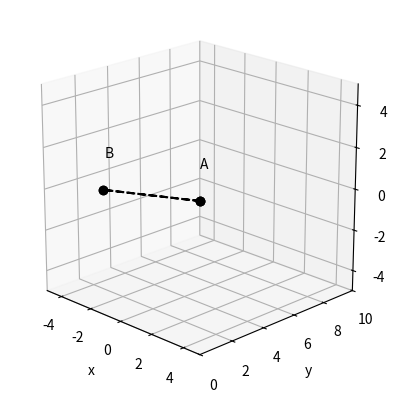
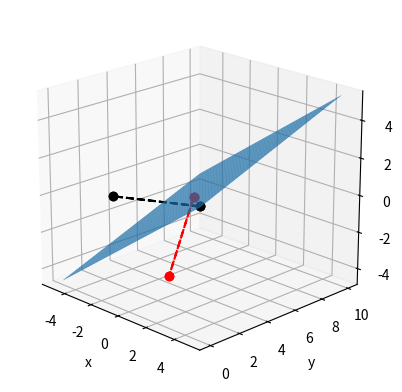
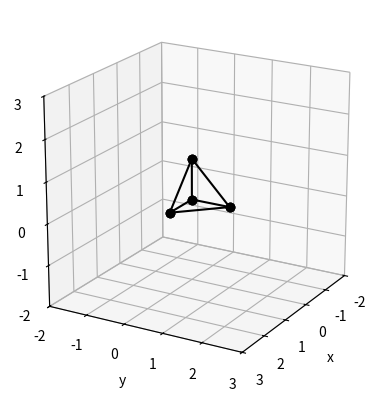
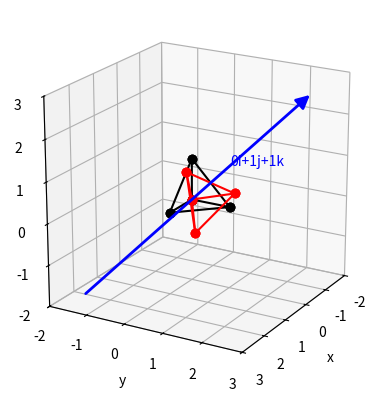
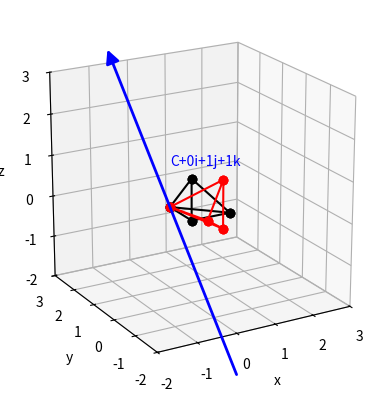

These figures' Python source, in order:
#!/usr/bin/env python
# coding: utf-8

# # More 3D Coordinate Transformations
# 
# We have already shown how Python is capable of performing and visualing the standard set of operations for 3D graphics transformations.
# 
# There are several additional useful operations than can be performed by matrices. This notebook will examine two of these: reflection in a given plane and rotation about an axis.

# In[1]:


## Libraries
import numpy as np
import math 
import matplotlib.pyplot as plt
import sympy as sym
from mpl_toolkits.mplot3d import Axes3D
from matplotlib.patches import FancyArrowPatch
from mpl_toolkits.mplot3d import proj3d


# ## Mirror reflection in a given plane
# 
# We have been shown in the lectures that reflecting an object in the plane $ ax+by+cz=0$ can be performed by multiplying a set of homogenous coordinates by the reflection matrix
# 
# $$
# M_{\rm{reflection}} = 
# 	{\begin{pmatrix}
# 	-a^2+^2+c^2 & -2ab & -2ac & 0  \\
# 	-2ab & a^2-b^2+c^2 & -2cb & 0  \\
# 	-2ac & -2bc & a^2+b^2-c^2 & 0  \\
# 	a & b & c & a^2+b^2+c^2 
# 	\end{pmatrix}}.
# $$
# 
# The additional factor of $a^2+b^2+c^2$ in the bottom right element of this matrix means that we often need to remember to check that we have returned to homogenous coordinates after the calculation has been carried out.
# 
# To test this, we will repeat one of the examples shown in the lectures:
# 
# ### Lecture Example:
# **Calculate the images of the points $(3,2,1)$ and $(-1,0,1)$ when reflected in the plane $2x+y-3z=4$**.
# 

# Let's set up a matrix of positions that we can transform. 

# In[2]:


x_vals = np.array([3, -1])
y_vals = np.array([2, 0])
z_vals = np.array([1, 1])
p = np.array([x_vals, y_vals, z_vals])


# Before we perform the transformation, let's plot the two positions and (because we can) draw a line between the two points:

# In[3]:


lx=np.append(x_vals,x_vals[0]) #drawing the line between the last and first coord
ly=np.append(y_vals,y_vals[0])
lz=np.append(z_vals,z_vals[0])
ax = plt.figure().add_subplot(projection='3d')
ax.view_init(elev=20, azim=315, roll=0)
ax.plot(lx, ly, lz, 'ko', linestyle="--")
ax.plot(x_vals, y_vals, z_vals, 'ko')
ax.text(lx[0]-1, ly[0]+1, lz[0]+1, "A", c='k')
ax.text(lx[1]-1, ly[1]+1, lz[1]+1, "B", c='k')
ax.set_xlabel('x')
ax.set_ylabel('y')
ax.set_zlabel('z')
ax.axes.set_xlim3d(left=-5, right=5) 
ax.axes.set_ylim3d(bottom=0, top=10) 
ax.axes.set_zlim3d(bottom=-5, top=5)
plt.gca().set_aspect('equal')
plt.show()


# We need to make sure that we convert our arrays into the correct shape vector and include homogenous coordinates. In this case, rather than specifying the number of 1's needed, I will use Python to count the number of points and produce an array of the same length, initialised by "1" in each element.
# Thus we can create our matrix of coordinates, formatted in the same way shown in class:

# In[4]:


nr = [1 for x in range(len(x_vals))]
hp = np.vstack([p, nr])
print(hp.transpose())


# Now we can turn our attention to the reflection matrix. 
# 
# We can only perform the calculation if the plane passes through the origin. A quick way to check is to see if the origin coordinates satisfy the plane equation:
# 
# 

# In[5]:


a = 2
b = 1
c = -3
d = 4
print("LHS:", a*0+b*0+c*0)
print("RHS:", d)


# Since the left and right hand sides of the plane equations do not match, the origin is not a solution of this equation. This means we need to translate our points, using the translation matrix we discussed previously:
# 
# $$
# T_{\underline{w}} = 
# 	{\begin{pmatrix}
# 	1 & 0 & 0 & 0  \\
# 	0 & 1 & 0 & 0  \\
# 	0 & 0 & 1 & 0  \\
# 	a_x & a_y & a_z & 1 
# 	\end{pmatrix}},
# $$
# 
# To identify the amount we need to move, we can rearrange the plane equation, so that if we choose some points for $x$ and $y$, the equation will determine values of z:
# 

# In[6]:


x1 = 1.
y1 = 2.
z1 = (a * x1 + b * y1 - d) / c
print(x1,y1,z1," lies on plane")


# This is the amount we will translate by (and while we are at it, we might as well create the opposite transformation that we'll have to use at the end too).

# In[7]:


Tw = np.matrix([[1, 0, 0, 0], 
                [0, 1, 0, 0], 
                [0, 0, 1, 0],
                [-x1,-y1, -z1, 1]])
Tv = np.matrix([[1, 0, 0, 0], 
                [0, 1, 0, 0], 
                [0, 0, 1, 0],
                [x1, y1, z1, 1]])


# Now we can create our reflection matrix from the formula:

# In[8]:


Mr = np.matrix([[-a*a+b*b+c*c, -2*a*b, -2*a*c, 0], 
                [-2*a*b, a*a-b*b+c*c, -2*c*b, 0], 
                [-2*a*c, -2*b*c, a*a+b*b-c*c, 0],
                [0,0, 0, a*a+b*b+c*c]])


# We've formed all the pieces that will allow us to perform the reflection in full, so let's go ahead and apply them to our coordinates:

# In[9]:


rp = hp.transpose()*Tw*Mr*Tv
print(rp)


# Following the transformation, we note that the final column (our homogenous coordinates) contain something other than one. This means we need to divide *all* coordinates in that row by the element in the final column, such that they become equal to one.

# In[10]:


rph = rp/rp[:,3:]
print(rph)


# These are the locations of the reflected image.
# 
# Finally, to demonstrate the power of Python, we can plot the images, the plane about which the reflection is performed and the original points for a visual comparison:

# In[11]:


newp = rph[:,0:3].transpose()
x_vals1 = np.squeeze(np.asarray(newp[0,:]))
y_vals1 = np.squeeze(np.asarray(newp[1,:]))
z_vals1 = np.squeeze(np.asarray(newp[2,:]))
slx=np.append(x_vals1,x_vals1[0])
sly=np.append(y_vals1,y_vals1[0])
slz=np.append(z_vals1,z_vals1[0])
xr = [-5,5]
yr = [0,10]
zr = [-5,5]
ax.axes.set_xlim3d(left=xr[0], right=xr[1]) 
ax.axes.set_ylim3d(bottom=yr[0], top=yr[1]) 
ax.axes.set_zlim3d(bottom=zr[0], top=zr[1])
#need to set up mesh for plotting plane over range of x, y
x = np.linspace(xr[0],xr[1],50)
y = np.linspace(yr[0],yr[1],50)
X,Y = np.meshgrid(x,y)
Z = (d - a*X - b*Y) / c
ax = plt.figure().add_subplot(projection='3d')
ax.view_init(elev=20, azim=315, roll=0)
ax.plot(lx, ly, lz, 'ko', linestyle="--")
ax.plot(x_vals, y_vals, z_vals, 'ko')
ax.plot(slx, sly, slz, 'ro', linestyle="--")
ax.plot(x_vals1, y_vals1, z_vals1, 'ro')
ax.set_xlabel('x')
ax.set_ylabel('y')
ax.set_zlabel('z')
surf = ax.plot_surface(X, Y, Z)
plt.gca().set_aspect('equal')
plt.show()


# We can see in this example that the points we need to reflect actually straddle the plane, which is why the reflected images also straddle the plane in the opposite sense.

# ## Rotation about an arbitrary axis
# 
# Another useful tool in our 3D transformation arsenal is the ability to rotate a point (or set of points) by a specified angle about a specified axis.
# 
# The formula required to carry out this operation is that shown in lectures (and also present in the formula book):
# 
# $$
# 	{R_{\theta,\underline{\hat{v}}}=
# 	\begin{pmatrix}
# 	\alpha^2(1-\cos\theta)+\cos\theta & \alpha\beta(1-\cos\theta)+\gamma\sin\theta & \alpha\gamma(1-\cos\theta)-\beta\sin\theta & 0   \\
# 	\alpha\beta(1-\cos\theta)-\gamma\sin\theta & \beta^2(1-\cos\theta)+\cos\theta & \beta\gamma(1-\cos\theta)+\alpha\sin\theta  & 0 \\
# 	\alpha\gamma(1-\cos\theta)+\beta\sin\theta & \beta\gamma(1-\cos\theta)-\alpha\sin\theta & \gamma^2(1-\cos\theta)+\cos\theta & 0 \\
# 	0 & 0 & 0 & 1 
# 	\end{pmatrix}},
# $$
# 
# for a rotation by angle $\theta$ about the unit vector ${\vec{v}}=\alpha{\vec{i}}+\beta{\vec{j}}+\gamma{\vec{k}} $.
# 
# Let us examine the application of this matrix using another example from our lectures:
# 
# ### Lecture example: Rotating a pyramid
# **The pyramid defined by coordinates $O(0,0,0), B(1,0,0), C(0,1,0)$ and $D(0,0,1)$ is rotated by $45^o$ about the line that has direction $\vec{v}=\vec{j}+\vec{k}$ and passes through:**
# 
# 
# 1.   **the origin;**
# 2.   **the point C(0,1,0).**
# **Obtain the vertices of the rotated figure in both cases.**
# 
# 
# ---
# 
# 
# 

# We will start by defining the coordinates specified in the question:

# In[12]:


O = [0,0,0]
B = [1,0,0]
C = [0,1,0]
D = [0,0,1]
x_vals2=[O[0],B[0],C[0],D[0]]
y_vals2=[O[1],B[1],C[1],D[1]]
z_vals2=[O[2],B[2],C[2],D[2]]


# Let us first begin by establishing what the pyramid looks like prior to any rotation:

# In[13]:


p2 = np.array([x_vals2, y_vals2, z_vals2])
ax = plt.figure().add_subplot(projection='3d')
ax.view_init(elev=20, azim=30, roll=0)
ax.plot([O[0],C[0]], [O[1],C[1]], [O[2],C[2]], 'ko', linestyle='-')
ax.plot([O[0],B[0]], [O[1],B[1]], [O[2],B[2]], 'ko', linestyle='-')
ax.plot([O[0],D[0]], [O[1],D[1]], [O[2],D[2]], 'ko', linestyle='-')
ax.plot([C[0],B[0]], [C[1],B[1]], [C[2],B[2]], 'ko', linestyle='-')
ax.plot([C[0],D[0]], [C[1],D[1]], [C[2],D[2]], 'ko', linestyle='-')
ax.plot([D[0],B[0]], [D[1],B[1]], [D[2],B[2]], 'ko', linestyle='-')
ax.set_xlabel('x')
ax.set_ylabel('y')
ax.set_zlabel('z')
ax.axes.set_xlim3d(left=-2, right=3) 
ax.axes.set_ylim3d(bottom=-2, top=3) 
ax.axes.set_zlim3d(bottom=-2, top=3)
plt.gca().set_aspect('equal')
plt.show()


# Now let us examine the axis of rotation. In order to be in the correct format to use in the rotation matrix taught in the lectures, we must make sure the axis of rotation is formatted as a unit vector.
# 
# In this case, I'm too lazy to check if the vector is unit or not: I'll just divide the vector by it's size (that way if the vector is already unit, dividing by its size won't change the vector):

# In[14]:


v = [0,1,1]
v_hat = v / np.linalg.norm(v)
print(v_hat)


# We now have all the ingredients we need to fill the abitrary rotation matrix. We must remember that in Python, arguments for trigonometric functions must be in radians:

# In[15]:


alpha = v_hat[0]
beta = v_hat[1]
gamma = v_hat[2]
theta = 45
st = np.sin(math.radians(theta))
ct = np.cos(math.radians(theta))
Rtv = np.matrix([[alpha*alpha*(1-ct)+ct, alpha*beta*(1-ct)+gamma*ct, alpha*gamma*(1-ct)-beta*st, 0], 
                [alpha*beta*(1-ct)-gamma*st, beta*beta*(1-ct)+ct, beta*gamma*(1-ct)+alpha*st, 0], 
                [alpha*gamma*(1-ct)+beta*st, beta*gamma*(1-ct)-alpha*st, gamma*gamma*(1-ct)+ct, 0],
                [0,0, 0, 1]])


# Now that the rotation is stored in the matrix, we can carry out the transformation of the points as before:

# In[16]:


nr2 = [1 for x in range(len(x_vals2))]
kp = np.vstack([p2, nr2])
print("original points:")
print(kp.transpose())
fp = kp.transpose()*Rtv
print("rotated points:")
print(fp)


# In[17]:


class Arrow3D(FancyArrowPatch):
    def __init__(self, xs, ys, zs, *args, **kwargs):
        super().__init__((0,0), (0,0), *args, **kwargs)
        self._verts3d = xs, ys, zs

    def do_3d_projection(self, renderer=None):
        xs3d, ys3d, zs3d = self._verts3d
        xs, ys, zs = proj3d.proj_transform(xs3d, ys3d, zs3d, self.axes.M)
        self.set_positions((xs[0],ys[0]),(xs[1],ys[1]))

        return np.min(zs)


# We'll convert the points back to transformed positions ready for plotting:

# In[18]:


newp2 = fp[:,0:3].transpose()
x_vals2n = np.squeeze(np.asarray(newp2[0,:]))
y_vals2n = np.squeeze(np.asarray(newp2[1,:]))
z_vals2n = np.squeeze(np.asarray(newp2[2,:]))
O2 = np.squeeze(np.asarray(newp2[:,0]))
B2 = np.squeeze(np.asarray(newp2[:,1]))
C2 = np.squeeze(np.asarray(newp2[:,2]))
D2 = np.squeeze(np.asarray(newp2[:,3]))


# In[19]:


ax = plt.figure().add_subplot(projection='3d')
ax.view_init(elev=20, azim=30, roll=0)
ax.plot([O[0],B[0]], [O[1],B[1]], [O[2],B[2]], 'ko', linestyle='-')
ax.plot([O[0],C[0]], [O[1],C[1]], [O[2],C[2]], 'ko', linestyle='-')
ax.plot([O[0],D[0]], [O[1],D[1]], [O[2],D[2]], 'ko', linestyle='-')
ax.plot([C[0],B[0]], [C[1],B[1]], [C[2],B[2]], 'ko', linestyle='-')
ax.plot([D[0],B[0]], [D[1],B[1]], [D[2],B[2]], 'ko', linestyle='-')
ax.plot([C[0],D[0]], [C[1],D[1]], [C[2],D[2]], 'ko', linestyle='-')
ax.plot([O2[0],C2[0]], [O2[1],C2[1]], [O2[2],C2[2]], 'ro', linestyle='-')
ax.plot([O2[0],B2[0]], [O2[1],B2[1]], [O2[2],B2[2]], 'ro', linestyle='-')
ax.plot([O2[0],D2[0]], [O2[1],D2[1]], [O2[2],D2[2]], 'ro', linestyle='-')
ax.plot([C2[0],B2[0]], [C2[1],B2[1]], [C2[2],B2[2]], 'ro', linestyle='-')
ax.plot([C2[0],D2[0]], [C2[1],D2[1]], [C2[2],D2[2]], 'ro', linestyle='-')
ax.plot([D2[0],B2[0]], [D2[1],B2[1]], [D2[2],B2[2]], 'ro', linestyle='-')
ax.set_xlabel('x')
ax.set_ylabel('y')
ax.set_zlabel('z')
vstring="{}i+{}j+{}k".format(v[0],v[1],v[2])
arrow_prop_dict = dict(mutation_scale=20, arrowstyle='-|>', color='b', shrinkA=0, shrinkB=0, linewidth=2)
a = Arrow3D([-3*v[0], 3*v[0]], [-3*v[1], 3*v[1]], [-3*v[2], 3*v[2]], **arrow_prop_dict)
ax.text(v[0], v[1], v[2], vstring, c='b')
ax.add_artist(a)
ax.axes.set_xlim3d(left=-2, right=3) 
ax.axes.set_ylim3d(bottom=-2, top=3) 
ax.axes.set_zlim3d(bottom=-2, top=3)
plt.gca().set_aspect('equal')
plt.show()


# ### Part 2:
# With the axis of rotation no longer passing through the origin, we must translate the coordinates by a distance equal to the effective distance of the axis from the origin. However, and really quite nicely, we can *re-use* the matrix we already calculated for the rotation, and simply book-end it with the necessary translations:

# In[20]:


Tmp = np.matrix([[1, 0, 0, 0], 
                [0, 1, 0, 0], 
                [0, 0, 1, 0],
                [-C[0],-C[1], -C[2], 1]])
Tpp = np.matrix([[1, 0, 0, 0], 
                [0, 1, 0, 0], 
                [0, 0, 1, 0],
                [C[0], C[1], C[2], 1]])
fp3 = kp.transpose()*Tmp*Rtv*Tpp
print(fp3)


# With this technique we have very quickly recovered the solutions we determined in the lecture example.
# 
# Again, let's take advantage of the power of Python to visualise what this means. Remember that in this second example, the rotation axis passes through the point C, so we would expect that the pyramid rotates about C (while C itself remains unaffected, as illustrated by the transformed coordinates

# In[21]:


newp3 = fp3[:,0:3].transpose()
x_vals3n = np.squeeze(np.asarray(newp3[0,:]))
y_vals3n = np.squeeze(np.asarray(newp3[1,:]))
z_vals3n = np.squeeze(np.asarray(newp3[2,:]))
O3 = np.squeeze(np.asarray(newp3[:,0]))
B3 = np.squeeze(np.asarray(newp3[:,1]))
C3 = np.squeeze(np.asarray(newp3[:,2]))
D3 = np.squeeze(np.asarray(newp3[:,3]))


# In[22]:


ax = plt.figure().add_subplot(projection='3d')
ax.view_init(elev=20, azim=240, roll=0)
ax.plot([O[0],B[0]], [O[1],B[1]], [O[2],B[2]], 'ko', linestyle='-')
ax.plot([O[0],C[0]], [O[1],C[1]], [O[2],C[2]], 'ko', linestyle='-')
ax.plot([O[0],D[0]], [O[1],D[1]], [O[2],D[2]], 'ko', linestyle='-')
ax.plot([C[0],B[0]], [C[1],B[1]], [C[2],B[2]], 'ko', linestyle='-')
ax.plot([D[0],B[0]], [D[1],B[1]], [D[2],B[2]], 'ko', linestyle='-')
ax.plot([C[0],D[0]], [C[1],D[1]], [C[2],D[2]], 'ko', linestyle='-')
ax.plot([O3[0],C3[0]], [O3[1],C3[1]], [O3[2],C3[2]], 'ro', linestyle='-')
ax.plot([O3[0],B3[0]], [O3[1],B3[1]], [O3[2],B3[2]], 'ro', linestyle='-')
ax.plot([O3[0],D3[0]], [O3[1],D3[1]], [O3[2],D3[2]], 'ro', linestyle='-')
ax.plot([C3[0],B3[0]], [C3[1],B3[1]], [C3[2],B3[2]], 'ro', linestyle='-')
ax.plot([C3[0],D3[0]], [C3[1],D3[1]], [C3[2],D3[2]], 'ro', linestyle='-')
ax.plot([D3[0],B3[0]], [D3[1],B3[1]], [D3[2],B3[2]], 'ro', linestyle='-')
ax.set_xlabel('x')
ax.set_ylabel('y')
ax.set_zlabel('z')
vstring="C+{}i+{}j+{}k".format(v[0],v[1],v[2])
arrow_prop_dict = dict(mutation_scale=20, arrowstyle='-|>', color='b', shrinkA=0, shrinkB=0, linewidth=2)
a = Arrow3D([C[0]-3*v[0], C[0]+3*v[0]], [C[1]-3*v[1], C[1]+3*v[1]], [C[2]-3*v[2], C[2]+3*v[2]], **arrow_prop_dict)
ax.text(v[0], v[1], v[2], vstring, c='b')
ax.add_artist(a)
ax.axes.set_xlim3d(left=-2, right=3) 
ax.axes.set_ylim3d(bottom=-2, top=3) 
ax.axes.set_zlim3d(bottom=-2, top=3)
plt.gca().set_aspect('equal')
plt.show()


# In this final image I have adjusted the viewing angle to highlight that the rotation does appear to have been performed correctly: one of the points has not been rotated, while the others look to be a rotation about the blue axis.

# ## Over to you
# As usual, I recommend that you apply these tools and visualisation techniques to some of the problems seen in the maths tutorial sheet. Can you cuse Python to confirm your approach to the matrix multiplication by hand? Can you visualise what some of the reflection or rotation questions produce and why?

# In[ ]:
